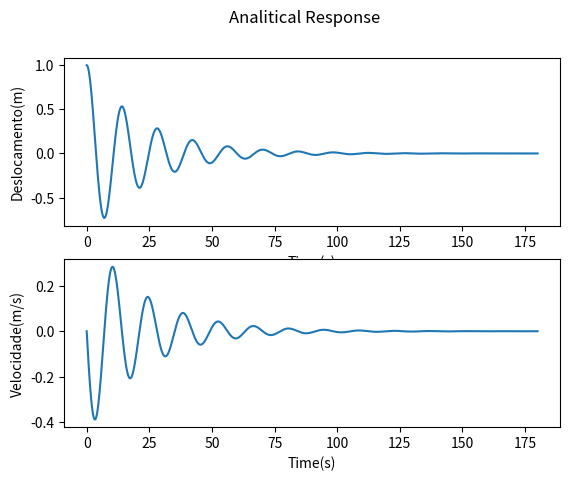

Reproduce this figure in Python.
import numpy as np 
from math import pi, e
from sympy import Symbol, lambdify, exp, sin, cos, sinh, cosh, diff, sqrt,atan
from scipy.integrate import odeint
from matplotlib import pyplot as plt


class Free_1DoF_Vibrational_System:
    mass = 50
    k = 10
    c = 0.001
    delta = 0.0001
    initial_position = 1
    initial_velocity = 0
    force = 0
    qsi = 0
    omega_n = np.sqrt(k/mass)

    def __init__(self):

        self.time = np.arange(0.0, 180.0, self.delta, float)
        self.initialConditions = [self.initial_position, self.initial_velocity]

    @classmethod
    def setInitialConditions(cls, initial_position, initial_velocity):
        cls.initial_position = initial_position
        cls.initial_velocity = initial_velocity

    @classmethod
    def setTimeInterval(cls, inital_time = 0, end_time = 180, delta = 0.001):
        cls.delta = delta
        cls.time = np.arrange(inital_time, end_time, delta, float)

    @classmethod
    def setOmega_n(cls, omega = None):
        if omega is not None:
            cls.k = cls.mass * omega ** 2
            cls.omega_n = omega
        else:
            cls.omega_n = np.sqrt(cls.k / cls.mass)
    @classmethod
    def setQsi(cls, qsi):
        cls.c = 2 * qsi * np.sqrt(cls.k * cls.mass)
        cls.qsi = qsi

class NumericVibrationalSystem(Free_1DoF_Vibrational_System):

    def __init__(self):
        super().__init__()

    def FreeVibrationalSystem(self, array, time):
        # Here the default value for the force is defined as 0 N

        # Creating Symbols to use in operationable functions
        f = Symbol('f')
        x = Symbol('x')
        xp = Symbol('xp')

        # redifining self conditions to make it easier to use 
        mass = self.mass
        k = self.k
        c = self.c

        # Defining matrices to calculate easily
        A = np.array([
            [0, 1],
            [-k/mass, -c/mass]
        ])
        X_matrix = np.array([
            [x],
            [xp]
        ])

        Force_matrix = np.array([
            [0],
            [f/mass]
        ])
        #Defining the function that will define the free vibrational system
        Y_matrix = np.matmul(A, X_matrix) + Force_matrix
        # This will give us a matrix with mathematical symbols, which means that if we want to we can't pass
        # a variable inside the function to get a proper value, so we need to convert the mathsymbols function
        # to a usable function


        # Converting matrix into an usable function
        y = lambdify([x, xp], Y_matrix[0])
        yp = lambdify([x, xp, f], Y_matrix[1])


        u = array[0]
        up = array[-1]

        return [y(u,up)[-1], yp(u, up, self.force)[-1]]
        # [-1] to transform the array given by each element into float value

    def NumericSolution(self):
        #return the result of odeint calculations
        return odeint(self.FreeVibrationalSystem, self.initialConditions, self.time)

    def plotPositionGraphs(self):
        plt.figure()
        plt.subplot(211)
        plt.plot(self.time, self.NumericSolution()[:,0])
        plt.xlabel('Time(s)')
        plt.ylabel('Deslocamento(m)')
        plt.subplot(212)
        plt.plot(self.time, self.NumericSolution()[:,1])
        plt.xlabel('Time(s)')
        plt.ylabel('Velocidade(m/s)')
        plt.suptitle('Numerical Response')
        # plt.show()

class AnaliticalSystem(Free_1DoF_Vibrational_System):
    t = Symbol('t')

    def __init__(self):
        super().__init__()
        self.omega_d = self.omega_n * np.sqrt(1 - (self.qsi)**2)

    def iterator(self, times, function):
        y_values = []

        for time in times:
            y_values.append(function(time))

        return(y_values)


    def VibrationalSystem(self):
        t = self.t
        self.label = "qsi = " + str(self.qsi)

        #Free Vibrational System
        if self.qsi == 0:

            A = sqrt((self.initial_position ** 2) + ((self.initial_velocity / self.omega_n)**2)) #amplitude
            phi = atan(self.initial_velocity/(self.initial_position * self.omega_n))
            
            #analitical solution
            self.u = A * cos(self.omega_n * t - phi)


            u_func = lambdify(t, self.u)
            self.title = 'Free Vibrational System (qsi = 0)'

            return u_func
        #Underdamped Vibrational System
        elif 0 < self.qsi < 1:

            exponential_part = exp(- self.qsi * self.omega_n * t)
            c1 = self.initial_position
            c2 = (self.initial_velocity + (self.initial_position * self.qsi * self.omega_n)) / self.omega_d
            
            #analitical solution
            self.u = exponential_part * (c1 * cos(self.omega_d * t) + c2 * sin(self.omega_d * t))

            u_func = lambdify(t, self.u)

            return u_func
        #Critically Damped Vibrational System
        elif self.qsi == 1:

            A1 = self.initial_position
            A2 = self.initial_velocity + (A1 * self.omega_n)
            exponential_part = exp(- self.omega_n * t)

            self.u = exponential_part * (A1 + A2 * t)

            u_func = lambdify(t, self.u)

            return u_func
        #Overdamped System
        elif self.qsi > 1:

            omega_d = self.omega_n * np.sqrt(self.qsi ** 2 - 1)

            exponential_part = exp(- self.qsi * self.omega_n * t)
            C1 = self.initial_position
            C2 = (self.initial_velocity + (C1 * self.qsi * self.omega_n))/(omega_d)

            self.u = exponential_part * (C1 * cosh(omega_d * t) + C2 * sinh(omega_d * t))

            u_func = lambdify(t, self.u)

            return u_func
        else:
            pass
    
    def diferential(self, variable, expression):

        expression_p = diff(expression)

        function = lambdify(variable, expression_p)

        return function




    def plotPositionGraphs(self):

        y_values = self.iterator(self.time, self.VibrationalSystem())
        yp_values = self.iterator(self.time, self.diferential(self.t, self.u))

        plt.figure()
        plt.subplot(211)
        plt.plot(self.time, y_values)
        plt.xlabel('Time(s)')
        plt.ylabel('Deslocamento(m)')
        plt.subplot(212)
        plt.plot(self.time, yp_values)
        plt.xlabel('Time(s)')
        plt.ylabel('Velocidade(m/s)')
        plt.suptitle('Analitical Response')



# ----- Portugues -------
# para utilizar esse código faz se com o seguinte exemplo:
# Funcional:
# 
# System_Numeric = NumericVibrationalSystem()
# System_Numeric.setQsi(0.1)
# 
# 
# Primeiro criamos uma variavel que será o nosso sistema, e ele vai ser criado
# baseado no tipo de análise desejada, por exemplo, se quisermos fazer uma análise 
# analítica utilizamos a classe AnaliticalSolution() para iniciar a nossa variável
# dessa forma nós temos um 



# System =  NumericVibrationalSystem()
# System.setQsi(0.1)
# System.plotPositionGraphs()

systemUndamped = AnaliticalSystem()
systemUndamped.setQsi(0.1)
systemUndamped.plotPositionGraphs()

# systemUndamped.setQsi(0)
# systemUndamped.plotPositionGraphs()

# systemUndamped.setQsi(1)
# systemUndamped.plotPositionGraphs()

# systemUndamped.setQsi(1.5)
# systemUndamped.plotPositionGraphs()

plt.show()
